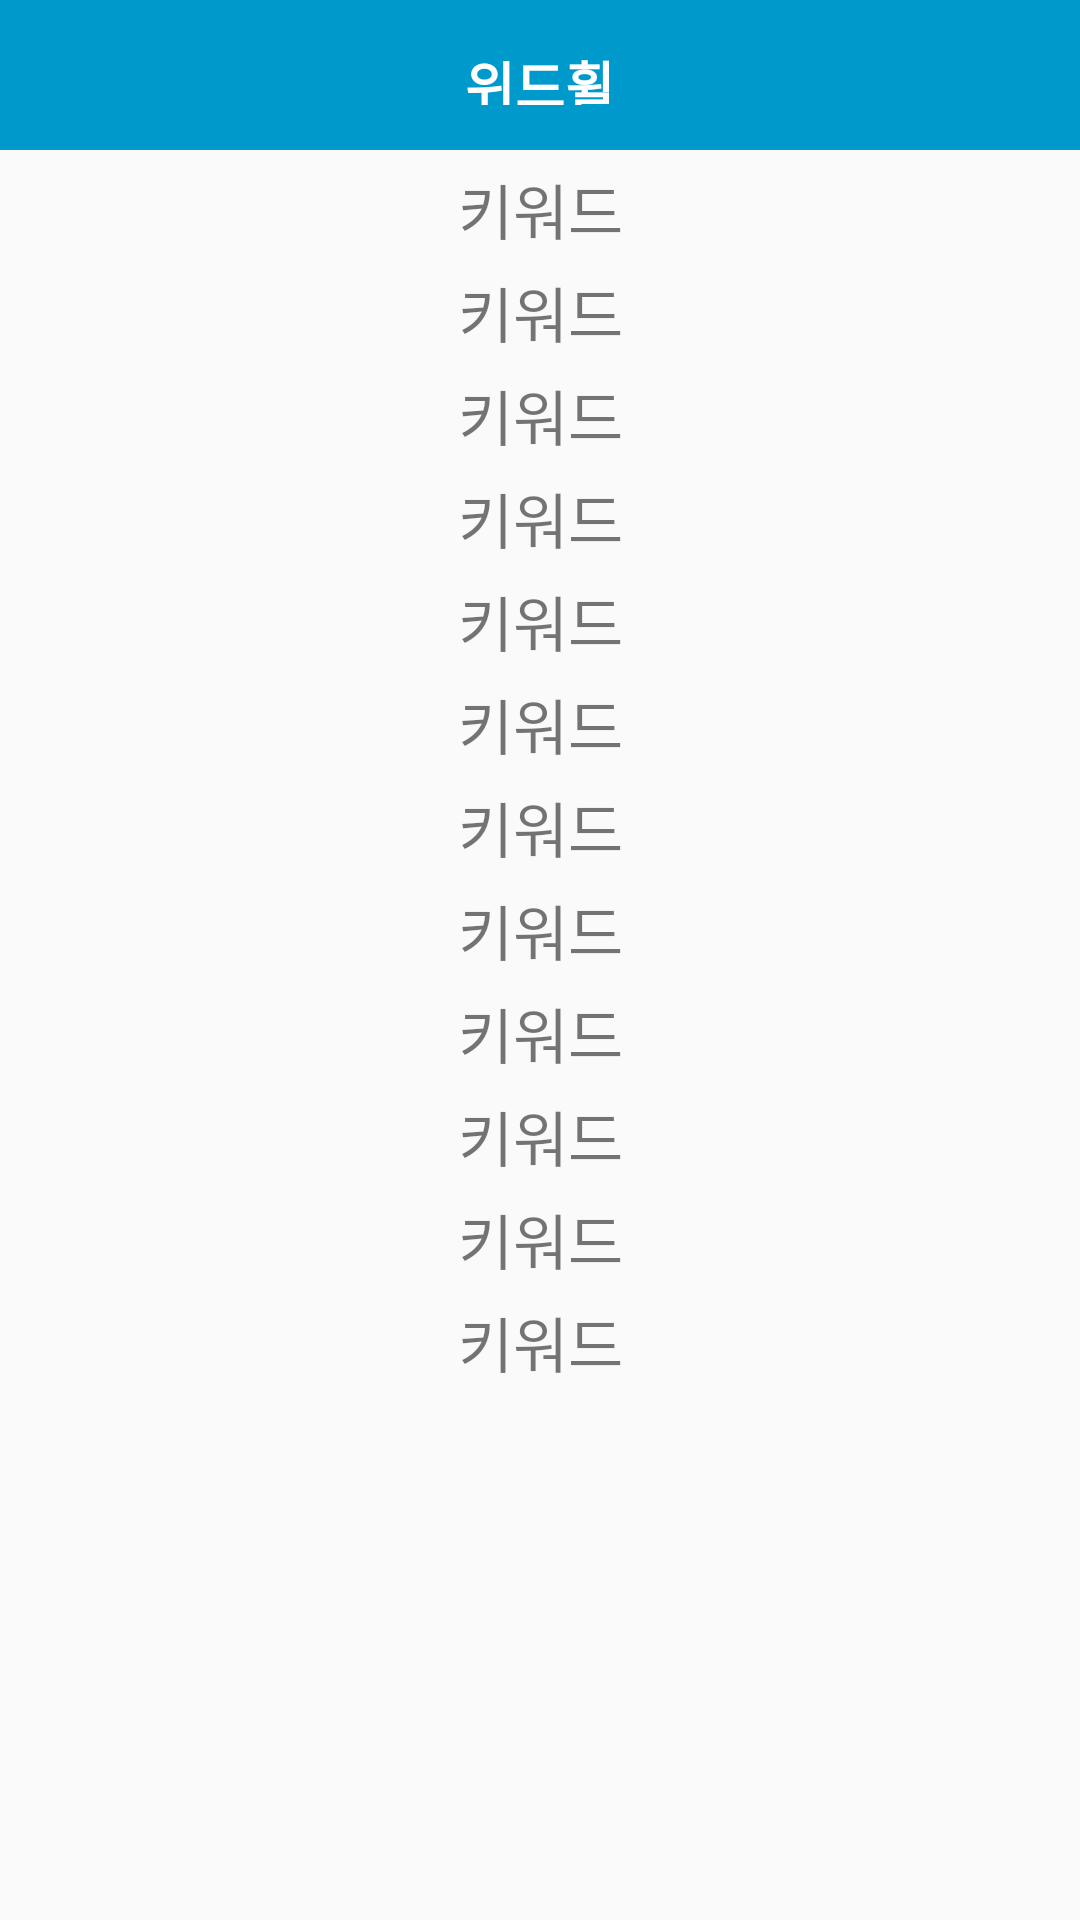

This screen was rendered from an Android layout file. Write that file and the resources it references.
<!-- AndroidManifest.xml: application theme Theme.WithWheel -->
<!-- res/layout/activity_hotel_sangpe.xml -->
<?xml version="1.0" encoding="utf-8"?>
<LinearLayout xmlns:android="http://schemas.android.com/apk/res/android"
    xmlns:app="http://schemas.android.com/apk/res-auto"
    xmlns:tools="http://schemas.android.com/tools"
    tools:context=".sangpe"
    android:layout_width="match_parent"
    android:layout_height="match_parent"
    android:orientation="vertical">

    <include  layout="@layout/toolbar"/>

    <LinearLayout
        android:layout_marginRight="10dp"
        android:layout_marginLeft="10dp"
        android:layout_width="match_parent"
        android:layout_height="wrap_content"
        android:gravity="center"
        android:orientation="vertical">


        <TextView
            android:id="@+id/textview1"
            android:layout_marginTop="5dp"
            android:gravity="center"
            android:layout_width="match_parent"
            android:layout_height="wrap_content"
            android:text="키워드"
            android:textSize="20dp"/>
        <TextView
            android:id="@+id/textview2"
            android:layout_marginTop="5dp"
            android:gravity="center"
            android:layout_width="match_parent"
            android:layout_height="wrap_content"
            android:text="키워드"
            android:textSize="20dp"/>
        <TextView
            android:id="@+id/textview3"
            android:layout_marginTop="5dp"
            android:gravity="center"
            android:layout_width="match_parent"
            android:layout_height="wrap_content"
            android:text="키워드"
            android:textSize="20dp"/>
        <TextView
            android:id="@+id/textview4"
            android:layout_marginTop="5dp"
            android:gravity="center"
            android:layout_width="match_parent"
            android:layout_height="wrap_content"
            android:text="키워드"
            android:textSize="20dp"/>
        <TextView
            android:id="@+id/textview5"
            android:layout_marginTop="5dp"
            android:gravity="center"
            android:layout_width="match_parent"
            android:layout_height="wrap_content"
            android:text="키워드"
            android:textSize="20dp"/>
        <TextView
            android:id="@+id/textview6"
            android:layout_marginTop="5dp"
            android:gravity="center"
            android:layout_width="match_parent"
            android:layout_height="wrap_content"
            android:text="키워드"
            android:textSize="20dp"/>
        <TextView
            android:id="@+id/textview7"
            android:layout_marginTop="5dp"
            android:gravity="center"
            android:layout_width="match_parent"
            android:layout_height="wrap_content"
            android:text="키워드"
            android:textSize="20dp"/>
        <TextView
            android:id="@+id/textview8"
            android:layout_marginTop="5dp"
            android:gravity="center"
            android:layout_width="match_parent"
            android:layout_height="wrap_content"
            android:text="키워드"
            android:textSize="20dp"/>
        <TextView
            android:id="@+id/textview9"
            android:layout_marginTop="5dp"
            android:gravity="center"
            android:layout_width="match_parent"
            android:layout_height="wrap_content"
            android:text="키워드"
            android:textSize="20dp"/>
        <TextView
            android:id="@+id/textview10"
            android:layout_marginTop="5dp"
            android:gravity="center"
            android:layout_width="match_parent"
            android:layout_height="wrap_content"
            android:text="키워드"
            android:textSize="20dp"/>
        <TextView
            android:id="@+id/textview11"
            android:layout_marginTop="5dp"
            android:gravity="center"
            android:layout_width="match_parent"
            android:layout_height="wrap_content"
            android:text="키워드"
            android:textSize="20dp"/>
        <TextView
            android:id="@+id/textview12"
            android:layout_marginTop="5dp"
            android:gravity="center"
            android:layout_width="match_parent"
            android:layout_height="wrap_content"
            android:text="키워드"
            android:textSize="20dp"/>


    </LinearLayout>

</LinearLayout>
<!-- res/layout/toolbar.xml (included above) -->
<?xml version="1.0" encoding="utf-8"?>
<androidx.appcompat.widget.Toolbar
    xmlns:android="http://schemas.android.com/apk/res/android"
    xmlns:app="http://schemas.android.com/apk/res-auto"
    android:layout_width="match_parent"
    android:layout_height="50dp"
    app:contentInsetStart="0dp"
    android:background="@android:color/holo_blue_dark"
    android:id="@+id/toolbar">

    <RelativeLayout
        android:layout_width="match_parent"
        android:layout_height="match_parent">

        <TextView
            android:id="@+id/tv_logo"
            android:layout_width="wrap_content"
            android:layout_height="wrap_content"
            android:layout_alignParentStart="true"
            android:layout_alignParentTop="true"
            android:layout_alignParentEnd="true"
            android:layout_alignParentBottom="true"
            android:layout_marginTop="15dp"
            android:layout_marginBottom="15dp"
            android:gravity="center"
            android:text="위드휠"
            android:textColor="@android:color/white"
            android:textSize="18sp"
            android:textStyle="bold" />
        

    </RelativeLayout>
</androidx.appcompat.widget.Toolbar>
<!-- resources referenced by this layout -->
<resources>
  <style name="Theme.WithWheel" parent="Theme.AppCompat.Light.NoActionBar">
          
          <item name="colorPrimary">@color/purple_500</item>
          <item name="colorPrimaryVariant">@color/purple_700</item>
          <item name="colorOnPrimary">@color/white</item>
          
          <item name="colorSecondary">@color/teal_200</item>
          <item name="colorSecondaryVariant">@color/teal_700</item>
          <item name="colorOnSecondary">@color/black</item>
          
          <item name="android:statusBarColor" tools:targetApi="l">?attr/colorPrimaryVariant</item>
          
      </style>
  <color name="purple_500">#FF6200EE</color>
  <color name="purple_700">#FF3700B3</color>
  <color name="white">#FFFFFFFF</color>
  <color name="teal_200">#FF03DAC5</color>
  <color name="teal_700">#FF018786</color>
  <color name="black">#FF000000</color>
</resources>
